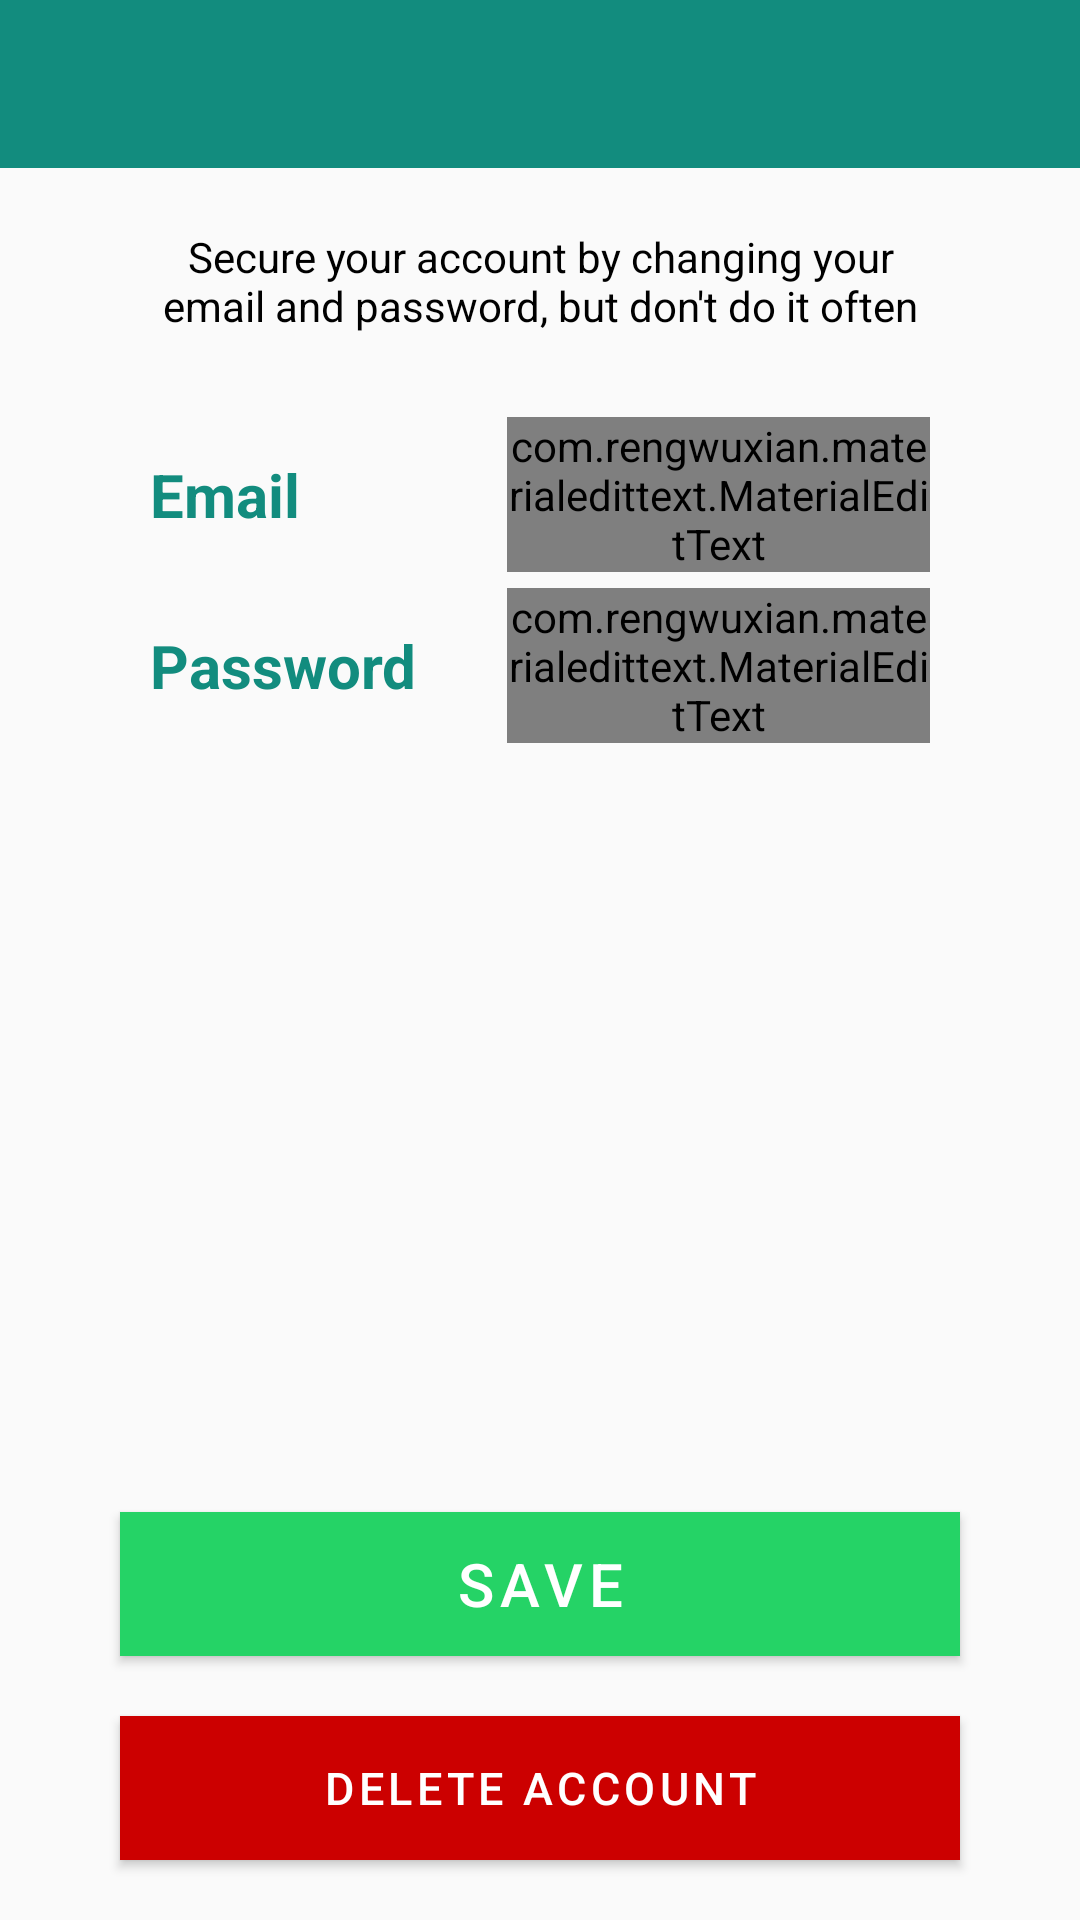

Produce the Android XML layout that renders to this screen, including the resource entries it uses.
<!-- AndroidManifest.xml: application theme AppTheme -->
<!-- res/layout/activity_setting.xml -->
<?xml version="1.0" encoding="utf-8"?>
<androidx.constraintlayout.widget.ConstraintLayout xmlns:android="http://schemas.android.com/apk/res/android"
    xmlns:app="http://schemas.android.com/apk/res-auto"
    xmlns:tools="http://schemas.android.com/tools"
    android:layout_width="match_parent"
    android:layout_height="match_parent"
    tools:context=".SettingActivity"
    >

    <com.google.android.material.appbar.AppBarLayout
        android:id="@+id/app_bar"
        android:layout_width="match_parent"
        android:layout_height="wrap_content"
        app:layout_constraintEnd_toEndOf="parent"
        app:layout_constraintStart_toStartOf="parent"
        app:layout_constraintTop_toTopOf="parent">

        <com.google.android.material.appbar.MaterialToolbar
            android:theme="@style/ThemeOverlay.AppCompat.Dark.ActionBar"
            app:popupTheme="@style/ThemeOverlay.AppCompat.Light"
            android:id="@+id/toolbar_main"
            android:layout_width="match_parent"
            android:layout_height="?attr/actionBarSize"
            android:background="@color/colorPrimary" />

    </com.google.android.material.appbar.AppBarLayout>

    <TextView
        android:id="@+id/textView2"
        android:layout_marginTop="20dp"
        android:layout_width="match_parent"
        android:layout_height="wrap_content"
        android:layout_marginStart="50dp"
        android:layout_marginEnd="50dp"
        android:gravity="center"
        android:text="Secure your account by changing your email and password, but don't do it often"
        android:textColor="#000000"
        app:layout_constraintEnd_toEndOf="parent"
        app:layout_constraintStart_toStartOf="parent"
        app:layout_constraintTop_toBottomOf="@+id/app_bar" />

    <TextView
        android:id="@+id/textView5"
        android:layout_width="wrap_content"
        android:layout_height="wrap_content"
        android:layout_marginTop="40dp"
        android:text="Email"
        android:textColor="@color/colorPrimary"
        android:textSize="20sp"
        android:textStyle="bold"
        app:layout_constraintStart_toStartOf="@+id/textView2"
        app:layout_constraintTop_toBottomOf="@+id/textView2" />

    <com.rengwuxian.materialedittext.MaterialEditText
        android:id="@+id/change_email"
        android:layout_width="0dp"
        android:layout_height="wrap_content"
        android:gravity="end"
        android:hint="Change Email"
        android:inputType="text"
        android:textColorHighlight="@color/colorPrimary"
        android:textColorHint="@color/colorPrimary"
        app:layout_constraintBottom_toBottomOf="@+id/textView5"
        app:layout_constraintEnd_toEndOf="@+id/textView2"

        app:layout_constraintStart_toStartOf="@+id/change_password"
        app:layout_constraintTop_toTopOf="@+id/textView5" />

    <TextView
        android:id="@+id/textView6"
        android:layout_width="wrap_content"
        android:layout_height="wrap_content"
        android:layout_marginTop="30dp"
        android:text="Password"
        android:textColor="@color/colorPrimary"
        android:textSize="20sp"
        android:textStyle="bold"
        app:layout_constraintStart_toStartOf="@+id/textView5"
        app:layout_constraintTop_toBottomOf="@+id/textView5" />


    <com.rengwuxian.materialedittext.MaterialEditText
        android:id="@+id/change_password"
        android:layout_width="0dp"
        android:layout_height="wrap_content"
        android:layout_marginStart="30dp"
        android:gravity="end"
        android:hint="Change Password"
        android:inputType="text"
        android:textColorHighlight="@color/colorPrimary"
        android:textColorHint="@color/colorPrimary"
        app:layout_constraintBottom_toBottomOf="@+id/textView6"

        app:layout_constraintEnd_toEndOf="@+id/textView2"
        app:layout_constraintStart_toEndOf="@+id/textView6"
        app:layout_constraintTop_toTopOf="@+id/textView6" />

    <Button
        android:id="@+id/btn_save_act"
        android:layout_width="match_parent"
        android:layout_height="wrap_content"
        android:layout_marginStart="40dp"
        android:layout_marginEnd="40dp"
        android:layout_marginBottom="20dp"
        android:background="@color/green_light"
        android:letterSpacing="0.1"
        android:text="Save"
        android:textColor="#ffff"
        android:textSize="20sp"
        app:layout_constraintBottom_toTopOf="@+id/btn_delete_acc"
        app:layout_constraintEnd_toEndOf="parent"
        app:layout_constraintHorizontal_bias="0.498"
        app:layout_constraintStart_toStartOf="parent" />

    <Button
        android:textSize="15sp"
        android:letterSpacing="0.1"
        android:id="@+id/btn_delete_acc"
        android:layout_marginStart="40dp"
        android:layout_marginEnd="40dp"
        android:layout_width="match_parent"
        android:layout_height="wrap_content"
        android:layout_marginBottom="20dp"
        android:background="@android:color/holo_red_dark"
        android:text="Delete Account"
        android:textColor="@android:color/white"
        app:layout_constraintBottom_toBottomOf="parent"
        tools:layout_editor_absoluteX="40dp" />


</androidx.constraintlayout.widget.ConstraintLayout>
<!-- resources referenced by this layout -->
<resources>
  <color name="colorPrimary">#128C7E</color>
  <color name="green_light">#25D366</color>
  <style name="AppTheme" parent="Theme.AppCompat.Light.NoActionBar">
          
          <item name="colorPrimary">@color/colorPrimary</item>
          <item name="colorPrimaryDark">@color/colorPrimaryDark</item>
          <item name="colorAccent">@color/colorAccent</item>
      </style>
  <color name="colorPrimaryDark">#075E54</color>
  <color name="colorAccent">#03DAC5</color>
</resources>
